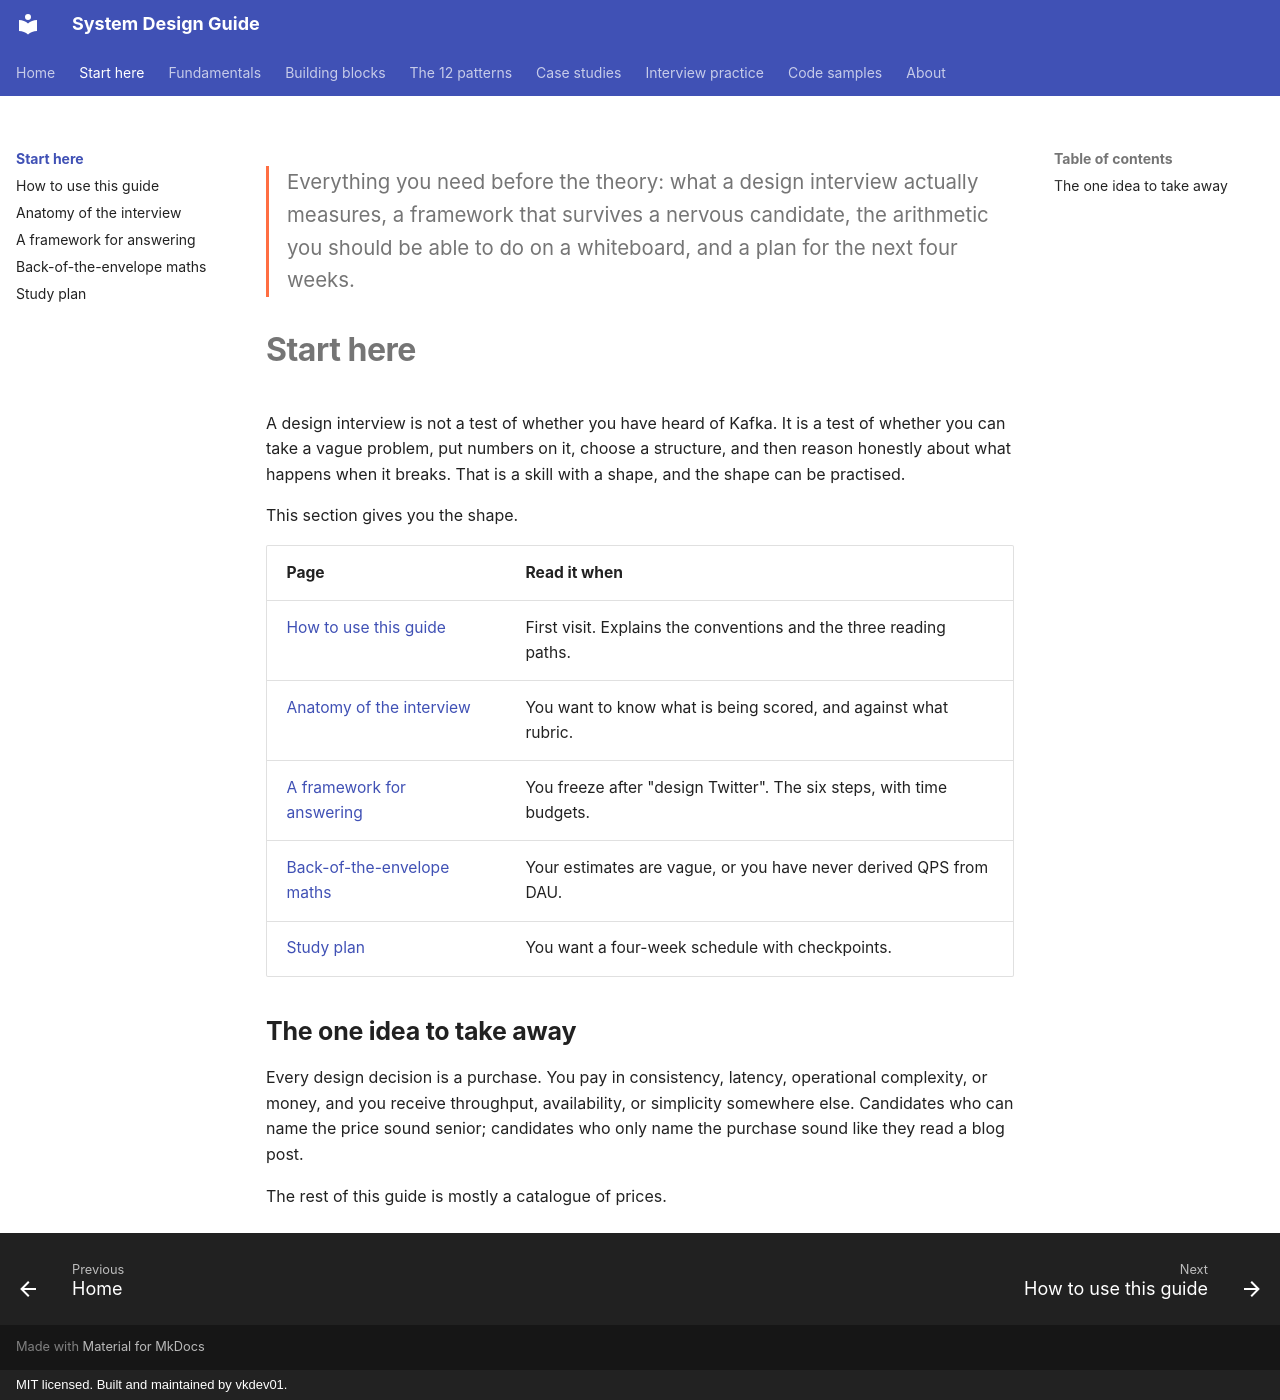

repository: vkdev01/system-design-guide · page: getting-started/index.html · generator: mkdocs · copyright: MIT licensed. Built and maintained by vkdev01.

<p class="lead">Everything you need before the theory: what a design interview
actually measures, a framework that survives a nervous candidate, the arithmetic you
should be able to do on a whiteboard, and a plan for the next four weeks.</p>

# Start here

A design interview is not a test of whether you have heard of Kafka. It is a test of
whether you can take a vague problem, put numbers on it, choose a structure, and then
reason honestly about what happens when it breaks. That is a skill with a shape, and the
shape can be practised.

This section gives you the shape.

| Page | Read it when |
| --- | --- |
| [How to use this guide](how-to-use.md) | First visit. Explains the conventions and the three reading paths. |
| [Anatomy of the interview](interview-format.md) | You want to know what is being scored, and against what rubric. |
| [A framework for answering](answering-framework.md) | You freeze after "design Twitter". The six steps, with time budgets. |
| [Back-of-the-envelope maths](estimation.md) | Your estimates are vague, or you have never derived QPS from DAU. |
| [Study plan](study-plan.md) | You want a four-week schedule with checkpoints. |

## The one idea to take away

Every design decision is a purchase. You pay in consistency, latency, operational
complexity, or money, and you receive throughput, availability, or simplicity somewhere
else. Candidates who can name the price sound senior; candidates who only name the
purchase sound like they read a blog post.

The rest of this guide is mostly a catalogue of prices.
